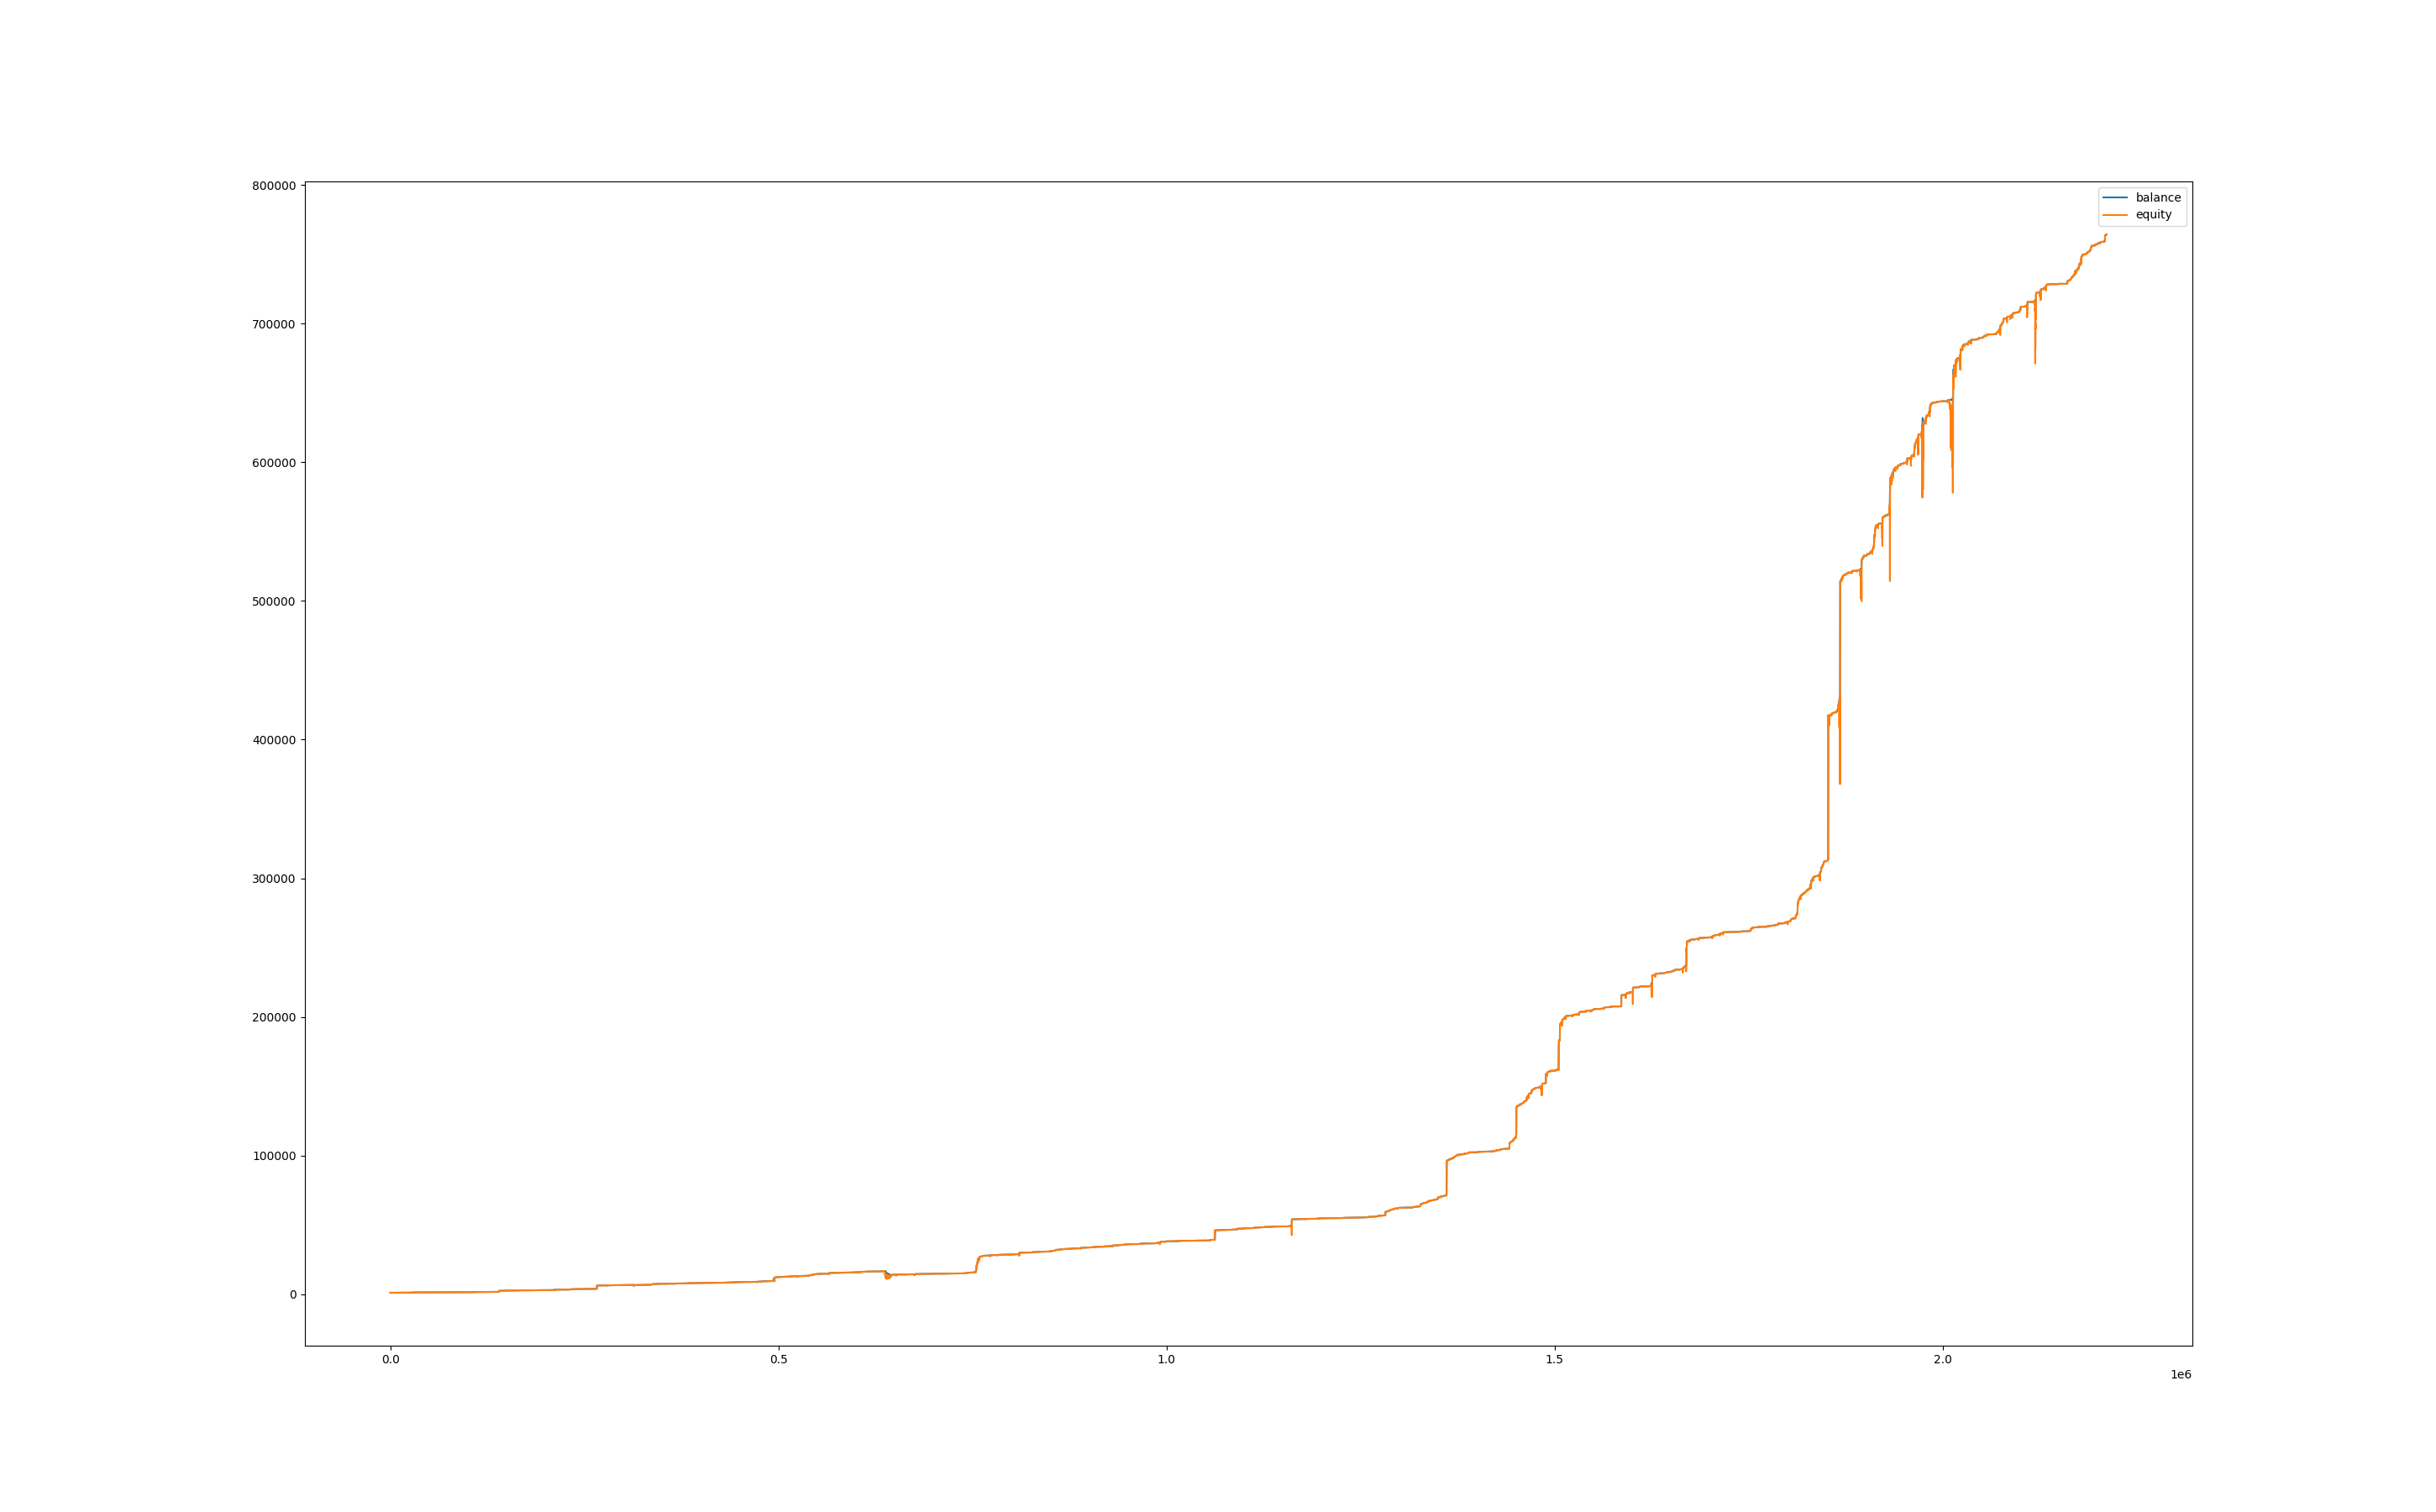

The data file committed next to this chart (first rows):
, balance, equity, balance_btc, equity_btc
0, 1001, 1000, 0.0, 0.0
60, 1001, 1001, 0.0, 0.0
120, 1001, 1001, 0.0, 0.0
180, 1002, 997.2, 0.0, -3.358
240, 1002, 1002, 0.0, 0.0
300, 1002, 1002, 0.0, 0.0
360, 1003, 1003, 0.0, 0.0
420, 1004, 1000, 0.0, -2.101
480, 1004, 1004, 0.0, 0.0
540, 1004, 1004, 0.0, 0.0
600, 1004, 1004, 0.0, 0.0
660, 1005, 1004, 0.0, 0.0
720, 1005, 1005, 0.0, 0.0
780, 1005, 1005, 0.0, 0.0
840, 1006, 1005, 0.0, -0.5838
900, 1007, 1006, 0.0, 0.0
960, 1007, 1007, 0.0, 0.0
1020, 1007, 1007, 0.0, 0.0
1080, 1007, 1007, 0.0, 0.0
1140, 1007, 1007, 0.0, 0.0
1200, 1007, 1007, 0.0, 0.0
1260, 1007, 1007, 0.0, 0.0
1320, 1007, 1007, 0.0, 0.0
1380, 1007, 1007, 0.0, 0.0
1440, 1007, 1005, 0.0, -1.813
1500, 1009, 1005, 0.0, -1.988
1560, 1009, 1009, 0.0, 0.0
1620, 1011, 1009, 0.0, 0.3354
1680, 1011, 1011, 0.0, 0.0
1740, 1011, 1011, 0.0, 0.0
1800, 1011, 1011, 0.0, 0.0
1860, 1012, 1011, 0.0, 0.0
1920, 1013, 1007, 0.0, -4.343
1980, 1013, 1013, 0.0, 0.0
2040, 1013, 1013, 0.0, 0.0
2100, 1013, 1013, 0.0, 0.0
2160, 1015, 1013, 0.0, 0.0
2220, 1015, 1015, 0.0, 0.0
2280, 1017, 1015, 0.0, 0.0
2340, 1019, 1014, 0.0, -2.484
2400, 1019, 1019, 0.0, 0.0
2460, 1019, 1019, 0.0, 0.0
2520, 1019, 1019, 0.0, 0.0
2580, 1019, 1015, 0.0, -3.696
2640, 1019, 1016, 0.0, -3.095
2700, 1023, 1016, 0.0, -2.774
2760, 1024, 1023, 0.0, 0.0
2820, 1024, 1024, 0.0, 0.0
2880, 1024, 1024, 0.0, 0.0
2940, 1024, 1024, 0.0, 0.0
3000, 1024, 1024, 0.0, 0.0
3060, 1025, 1024, 0.0, 0.0
3120, 1025, 1025, 0.0, 0.0
3180, 1025, 1025, 0.0, 0.0
3240, 1025, 1025, 0.0, 0.0
3300, 1025, 1025, 0.0, 0.0
3360, 1025, 1025, 0.0, 0.0
3420, 1025, 1025, 0.0, 0.0
3480, 1025, 1025, 0.0, 0.0
3540, 1025, 1025, 0.0, 0.0
... 36,793 more rows
